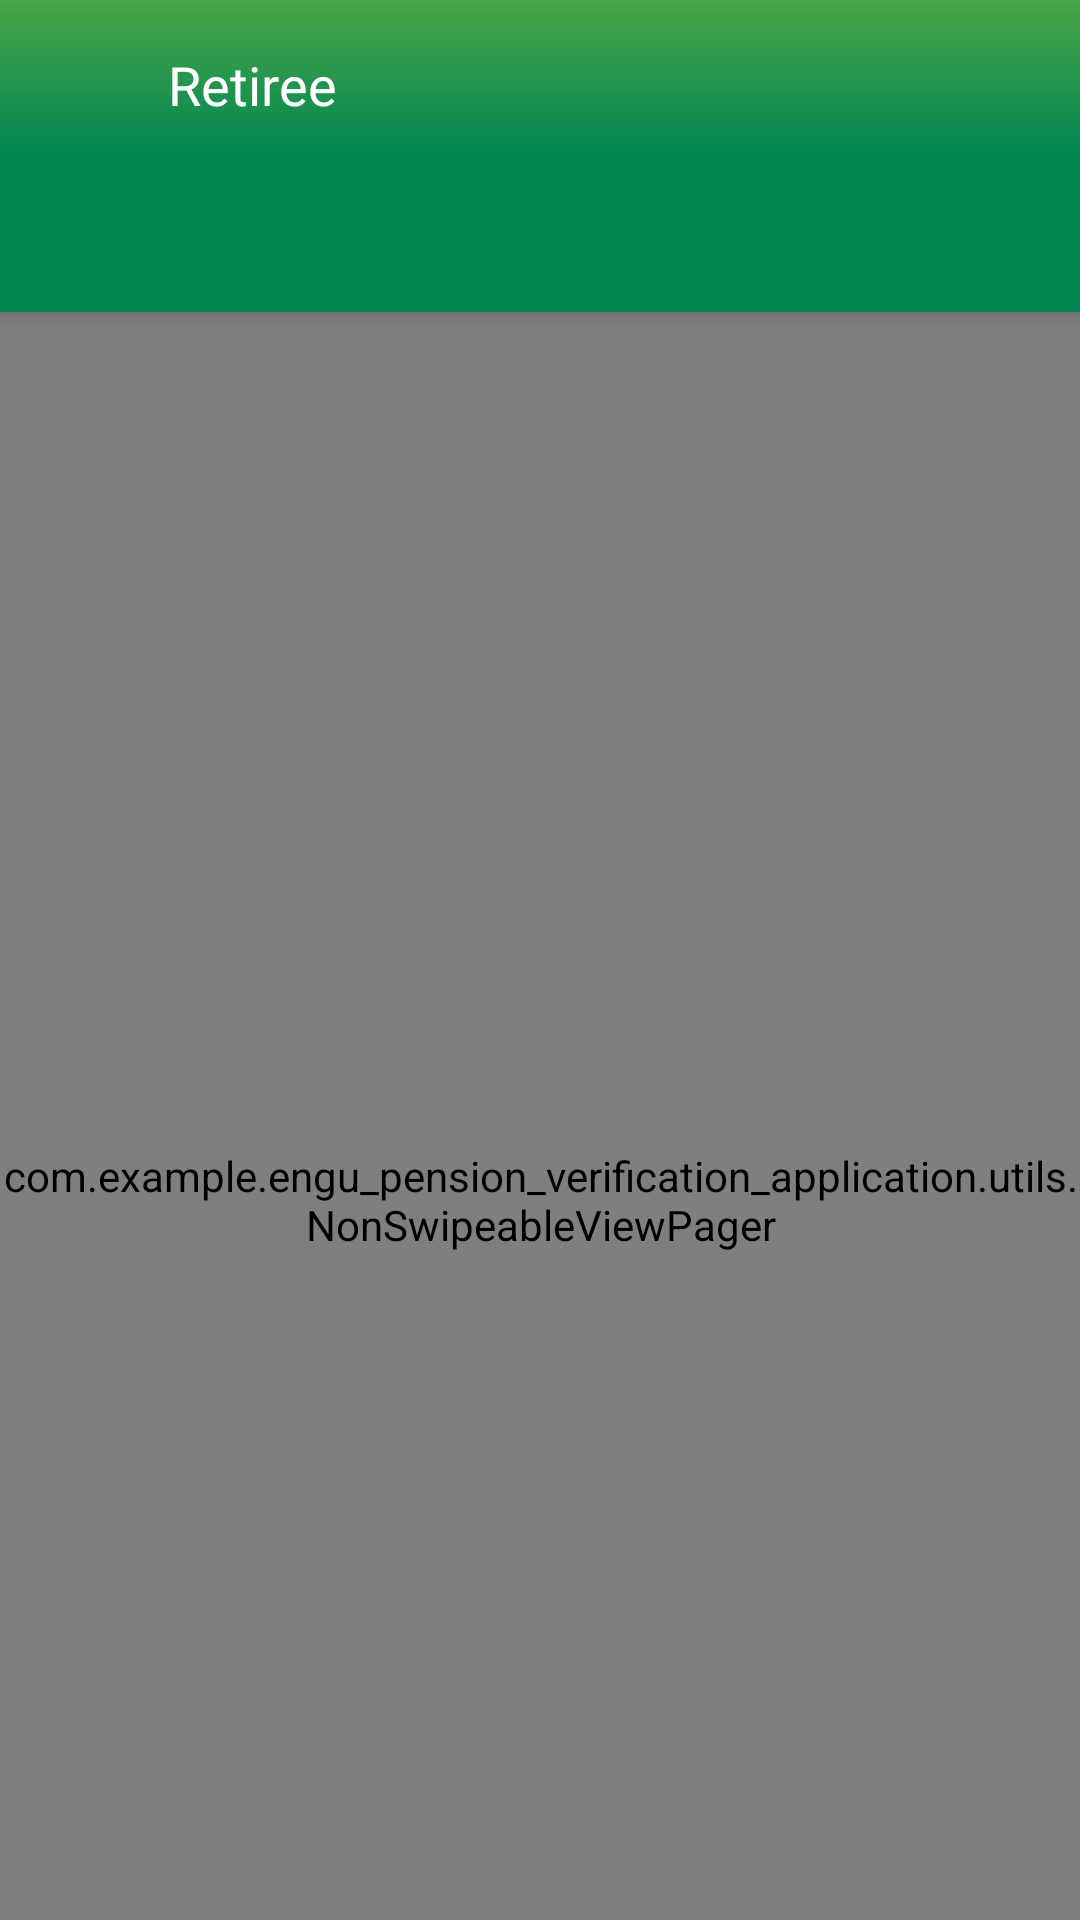

Produce the Android XML layout that renders to this screen, including the resource entries it uses.
<!-- AndroidManifest.xml: application theme Theme.ENGU_Pension_Verification_Application -->
<!-- res/layout/fragment_retiree.xml -->
<?xml version="1.0" encoding="utf-8"?>
<androidx.coordinatorlayout.widget.CoordinatorLayout
    xmlns:android="http://schemas.android.com/apk/res/android"
    xmlns:tools="http://schemas.android.com/tools"
    android:layout_width="match_parent"
    android:layout_height="match_parent"
    xmlns:app="http://schemas.android.com/apk/res-auto"
    tools:context=".ui.fragment.service.RetireeServiceFragment">

    <com.google.android.material.appbar.AppBarLayout
        android:id="@+id/appbar_retiree"
        android:layout_width="match_parent"
        android:layout_height="wrap_content"
        android:background="@drawable/gradient_green"
        android:theme="@style/AppTheme.AppBarOverlay">


        <androidx.appcompat.widget.Toolbar
            android:id="@+id/toolbar_retiree"
            android:layout_width="match_parent"
            android:layout_height="?attr/actionBarSize"
            app:layout_scrollFlags="scroll|enterAlways"
            app:popupTheme="@style/AppTheme.PopupOverlay">

            <androidx.constraintlayout.widget.ConstraintLayout
                android:id="@+id/cl_layout_retiree"
                android:layout_width="match_parent"
                android:layout_height="wrap_content"
                android:layout_marginHorizontal="@dimen/dp_20"
                android:layout_marginVertical="@dimen/dp_3"
                android:visibility="visible">

                <ImageView
                    android:id="@+id/img_back_retiree"
                    android:layout_width="wrap_content"
                    android:layout_height="wrap_content"
                    android:scaleType="fitXY"
                    android:padding="@dimen/dp_14"
                    android:src="@drawable/ic_back_arrow"
                    app:layout_constraintBottom_toBottomOf="parent"
                    app:layout_constraintStart_toStartOf="parent"
                    app:layout_constraintTop_toTopOf="parent" />

                <TextView
                    android:layout_width="0dp"
                    android:layout_height="wrap_content"
                    android:layout_marginStart="@dimen/dp_8"
                    android:fontFamily="@font/nunito_sans_semibold"
                    android:text="Retiree"
                    android:textColor="@color/white"
                    android:textSize="@dimen/dp_18"
                    app:layout_constraintBottom_toBottomOf="parent"
                    app:layout_constraintStart_toEndOf="@+id/img_back_retiree"
                    app:layout_constraintTop_toTopOf="parent" />
            </androidx.constraintlayout.widget.ConstraintLayout>
        </androidx.appcompat.widget.Toolbar>


        <com.google.android.material.tabs.TabLayout
            android:id="@+id/tab_tablayout_retiree"
            android:layout_width="match_parent"
            android:layout_height="wrap_content"
            app:tabGravity="fill"
            app:tabIndicatorColor="@color/green_verylight"
            app:tabIndicatorHeight="3dp"
            app:tabMode="fixed"
            app:tabSelectedTextColor="#fff"
            app:tabTextAppearance="@style/MyCustomTabLayout"
            app:tabTextColor="#ccffffff" />
    </com.google.android.material.appbar.AppBarLayout>

    <com.example.engu_pension_verification_application.utils.NonSwipeableViewPager
        android:id="@+id/tab_retiree_viewpager"
        android:layout_width="match_parent"
        android:layout_height="match_parent"
        app:layout_behavior="@string/appbar_scrolling_view_behavior" />

</androidx.coordinatorlayout.widget.CoordinatorLayout>
<!-- resources referenced by this layout -->
<resources>
  <color name="green_verylight">#06FF57</color>
  <color name="white">#FFFFFFFF</color>
  <dimen name="dp_14">14dp</dimen>
  <dimen name="dp_18">18dp</dimen>
  <dimen name="dp_20">20dp</dimen>
  <dimen name="dp_3">3dp</dimen>
  <dimen name="dp_8">8dp</dimen>
  <!-- drawable gradient_green (drawable) -->
  <?xml version="1.0" encoding="utf-8"?>
  <shape xmlns:android="http://schemas.android.com/apk/res/android"
      android:shape="rectangle">
  <gradient
      android:startColor="@color/green_shade"
      android:centerColor="@color/green_dark"
      android:endColor="@color/green_dark"
      android:angle="270"
      />
  </shape>
  <style name="AppTheme.AppBarOverlay" parent="ThemeOverlay.AppCompat.Dark.ActionBar" />
  <style name="AppTheme.PopupOverlay" parent="ThemeOverlay.AppCompat.Light" />
  <style name="MyCustomTabLayout" parent="Widget.Design.TabLayout">
          <item name="textAllCaps">false</item>
          <item name="android:textAllCaps">false</item>
          <item name="android:textSize">12sp</item>
          
      </style>
  <style name="Theme.ENGU_Pension_Verification_Application" parent="Theme.AppCompat.Light.DarkActionBar">
          
          <item name="colorPrimary">@color/purple_500</item>
          <item name="colorPrimaryVariant">@color/purple_700</item>
          <item name="colorOnPrimary">@color/white</item>
          
          <item name="colorSecondary">@color/teal_200</item>
          <item name="colorSecondaryVariant">@color/teal_700</item>
          <item name="colorOnSecondary">@color/black</item>
          
          <item name="android:statusBarColor">?attr/colorPrimaryVariant</item>
          
      </style>
  <color name="green_shade">#4AA648</color>
  <color name="green_dark">#018652</color>
  <color name="purple_500">#FF6200EE</color>
  <color name="purple_700">#FF3700B3</color>
  <color name="teal_200">#FF03DAC5</color>
  <color name="teal_700">#FF018786</color>
  <color name="black">#FF000000</color>
</resources>
